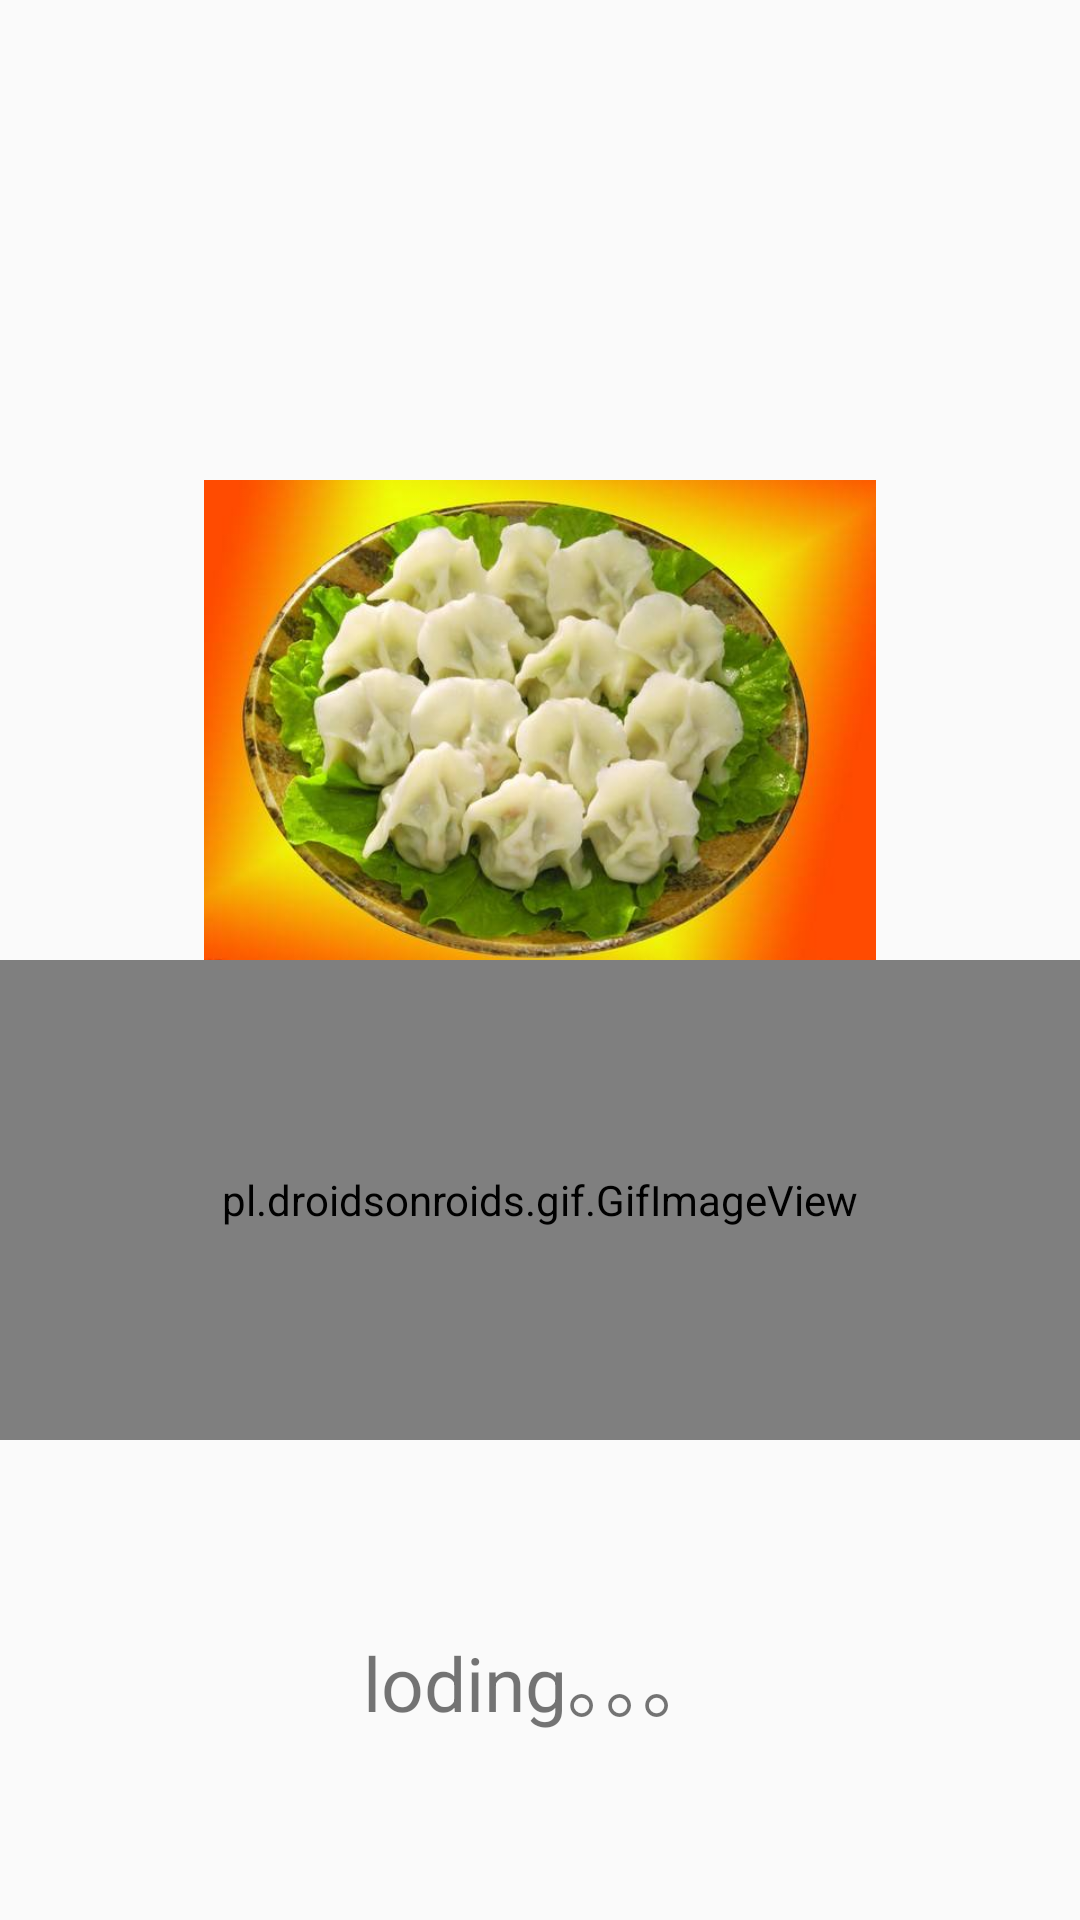

Android layout source for this screen:
<!-- AndroidManifest.xml: application theme Theme.Mygz -->
<!-- res/layout/equipmentpreheatingactivity.xml -->
<?xml version="1.0" encoding="utf-8"?>
<LinearLayout xmlns:android="http://schemas.android.com/apk/res/android"
    xmlns:app="http://schemas.android.com/apk/res-auto"
    xmlns:tools="http://schemas.android.com/tools"
    android:layout_width="fill_parent"
    android:layout_height="fill_parent"
    android:layout_weight="1"
    android:orientation="vertical">


    <LinearLayout
        android:layout_width="fill_parent"
        android:layout_height="fill_parent"
        android:orientation="vertical">

        <LinearLayout
            android:layout_width="fill_parent"
            android:layout_height="0dp"
            android:layout_weight="1"
            android:orientation="vertical">
        </LinearLayout>

        <LinearLayout
            android:layout_width="fill_parent"
            android:layout_height="0dp"
            android:layout_weight="1"
            android:orientation="vertical">

            <ImageView
                android:layout_width="fill_parent"
                android:layout_height="fill_parent"
                android:layout_gravity="center"
                android:src="@mipmap/dumpling"/>
        </LinearLayout>


        <pl.droidsonroids.gif.GifImageView
            android:id="@+id/loadinggif"
            android:layout_width="fill_parent"
            android:layout_height="0dp"
            android:layout_weight="1"
            android:scaleType="center"
            android:orientation="vertical"
            android:src="@drawable/loading"
            >
        </pl.droidsonroids.gif.GifImageView>
        <LinearLayout
            android:layout_width="fill_parent"
            android:layout_height="0dp"
            android:layout_weight="1"
            android:orientation="vertical">
            <TextView
                android:id="@+id/loding"
                android:layout_width="match_parent"
                android:layout_height="match_parent"
                android:textSize="25sp"
                android:layout_gravity="center"
                android:gravity="center"
                android:text="loding。。。"/>
        </LinearLayout>


    </LinearLayout>

</LinearLayout>
<!-- resources referenced by this layout -->
<resources>
  <!-- mipmap dumpling: jpeg bitmap (mipmap-xxxhdpi, 32740 bytes) -->
  <style name="Theme.Mygz" parent="Theme.AppCompat.Light.DarkActionBar">
          
          <item name="colorPrimary">@color/purple_500</item>
          <item name="colorPrimaryDark">@color/purple_700</item>
          <item name="colorAccent">@color/teal_200</item>
          
      </style>
  <!-- not gathered from this repository: default colours our renderer supplied (Android Studio template values) -->
  <color name="purple_500">#FF6200EE</color>
  <color name="purple_700">#FF3700B3</color>
  <color name="teal_200">#FF03DAC5</color>
</resources>
